The GitHub repository ApisitSrisuk/cam_detec contains a labelled image folder "naruto_dataset_split" with 11 categories: bird, boar, dog, dragon, horse, monkey, rabbit, rat, sheep, snake, tiger. Examples follow, each with its label.

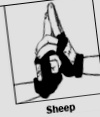
Label: sheep

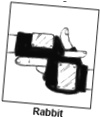
Label: rabbit

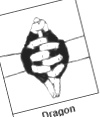
Label: dragon

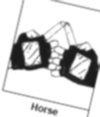
Label: horse

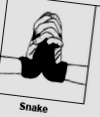
Label: snake

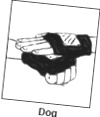
Label: dog
